Run: headless pygame with SDL's dummy video driver; simulated clock (each Clock.tick advances the game by its frame time, no real sleeping); random seed 0; keys injected as events and as key.get_pressed() state; no mouse input; restart key R tapped at the start of phases 3 and 4.
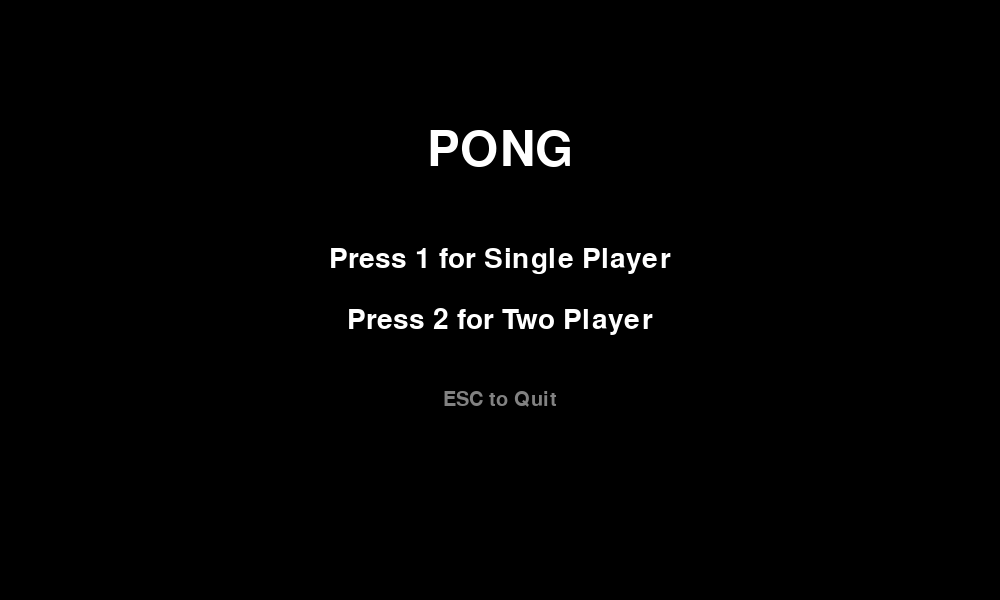
Frame 1 of 4 · flips 1–60 · no input
Frame 2 of 4 · flips 61–180 · tapped SPACE, RETURN · held RIGHT (→), D · screen unchanged from frame 1, image omitted
Frame 3 of 4 · flips 181–300 · tapped R · held DOWN (↓), S · screen unchanged from frame 2, image omitted
Frame 4 of 4 · flips 301–420 · tapped R · held LEFT (←), A, UP (↑), W · screen unchanged from frame 3, image omitted

The pygame program that drew these frames:

import pygame
import sys
import random

pygame.init()

# Screen
WIDTH, HEIGHT = 1000, 600
screen = pygame.display.set_mode((WIDTH, HEIGHT))
pygame.display.set_caption("Pong")

# Colors
BLACK = (0, 0, 0)
WHITE = (255, 255, 255)
GRAY = (130, 130, 130)

# Timing
FPS = 60
clock = pygame.time.Clock()

# Fonts
TITLE_FONT = pygame.font.SysFont(None, 72)
MENU_FONT = pygame.font.SysFont(None, 42)
SMALL_FONT = pygame.font.SysFont(None, 30)
SCORE_FONT = pygame.font.SysFont(None, 64)

# Game constants
WIN_SCORE = 10
PADDLE_WIDTH = 14
PADDLE_HEIGHT = 110
PADDLE_SPEED = 7
BALL_SIZE = 18
BALL_START_SPEED_X = 6
BALL_START_SPEED_Y = 4
BALL_MAX_SPEED_Y = 10

# Objects
left_paddle = pygame.Rect(30, HEIGHT // 2 - PADDLE_HEIGHT // 2, PADDLE_WIDTH, PADDLE_HEIGHT)
right_paddle = pygame.Rect(WIDTH - 30 - PADDLE_WIDTH, HEIGHT // 2 - PADDLE_HEIGHT // 2, PADDLE_WIDTH, PADDLE_HEIGHT)
ball = pygame.Rect(WIDTH // 2 - BALL_SIZE // 2, HEIGHT // 2 - BALL_SIZE // 2, BALL_SIZE, BALL_SIZE)

# State
left_score = 0
right_score = 0
ball_speed_x = 0
ball_speed_y = 0


AI_SETTINGS = {
    "easy": {
        "speed": 4,
        "reaction_frames": 18,
        "aim_error": 70,
        "prediction_strength": 0.45,
    },
    "medium": {
        "speed": 6,
        "reaction_frames": 10,
        "aim_error": 35,
        "prediction_strength": 0.75,
    },
    "hard": {
        "speed": 8,
        "reaction_frames": 4,
        "aim_error": 10,
        "prediction_strength": 1.0,
    }
}

ai_frame_counter = 0
ai_target_y = HEIGHT // 2


def draw_text_center(text, font, color, y):
    surface = font.render(text, True, color)
    rect = surface.get_rect(center=(WIDTH // 2, y))
    screen.blit(surface, rect)


def reset_positions():
    left_paddle.y = HEIGHT // 2 - PADDLE_HEIGHT // 2
    right_paddle.y = HEIGHT // 2 - PADDLE_HEIGHT // 2
    ball.center = (WIDTH // 2, HEIGHT // 2)


def serve_ball(direction=None):
    global ball_speed_x, ball_speed_y
    ball.center = (WIDTH // 2, HEIGHT // 2)

    if direction is None:
        direction = random.choice([-1, 1])

    ball_speed_x = BALL_START_SPEED_X * direction
    ball_speed_y = random.choice([-BALL_START_SPEED_Y, -3, 3, BALL_START_SPEED_Y])


def reset_game():
    global left_score, right_score
    left_score = 0
    right_score = 0
    reset_positions()
    serve_ball()


def clamp_paddles():
    if left_paddle.top < 0:
        left_paddle.top = 0
    if left_paddle.bottom > HEIGHT:
        left_paddle.bottom = HEIGHT
    if right_paddle.top < 0:
        right_paddle.top = 0
    if right_paddle.bottom > HEIGHT:
        right_paddle.bottom = HEIGHT


def start_menu():
    while True:
        screen.fill(BLACK)
        draw_text_center("PONG", TITLE_FONT, WHITE, 150)
        draw_text_center("Press 1 for Single Player", MENU_FONT, WHITE, 260)
        draw_text_center("Press 2 for Two Player", MENU_FONT, WHITE, 320)
        draw_text_center("ESC to Quit", SMALL_FONT, GRAY, 400)
        pygame.display.flip()

        for event in pygame.event.get():
            if event.type == pygame.QUIT:
                pygame.quit()
                sys.exit()
            if event.type == pygame.KEYDOWN:
                if event.key == pygame.K_1:
                    return "single"
                if event.key == pygame.K_2:
                    return "multi"
                if event.key == pygame.K_ESCAPE:
                    pygame.quit()
                    sys.exit()


def difficulty_menu():
    while True:
        screen.fill(BLACK)
        draw_text_center("SELECT AI DIFFICULTY", MENU_FONT, WHITE, 160)
        draw_text_center("Press 1 for Easy", MENU_FONT, WHITE, 250)
        draw_text_center("Press 2 for Medium", MENU_FONT, WHITE, 310)
        draw_text_center("Press 3 for Hard", MENU_FONT, WHITE, 370)
        draw_text_center("ESC to Quit", SMALL_FONT, GRAY, 450)
        pygame.display.flip()

        for event in pygame.event.get():
            if event.type == pygame.QUIT:
                pygame.quit()
                sys.exit()
            if event.type == pygame.KEYDOWN:
                if event.key == pygame.K_1:
                    return "easy"
                if event.key == pygame.K_2:
                    return "medium"
                if event.key == pygame.K_3:
                    return "hard"
                if event.key == pygame.K_ESCAPE:
                    pygame.quit()
                    sys.exit()


def winner_screen(winner_text):
    while True:
        screen.fill(BLACK)
        draw_text_center(winner_text, TITLE_FONT, WHITE, 200)
        draw_text_center("Press R to Play Again", MENU_FONT, WHITE, 310)
        draw_text_center("Press M for Main Menu", MENU_FONT, WHITE, 360)
        draw_text_center("Press ESC to Quit", SMALL_FONT, GRAY, 430)
        pygame.display.flip()

        for event in pygame.event.get():
            if event.type == pygame.QUIT:
                pygame.quit()
                sys.exit()

            if event.type == pygame.KEYDOWN:
                if event.key == pygame.K_r:
                    return "restart"
                if event.key == pygame.K_m:
                    return "menu"
                if event.key == pygame.K_ESCAPE:
                    pygame.quit()
                    sys.exit()


def handle_input(game_mode):
    keys = pygame.key.get_pressed()

    # Left paddle
    if keys[pygame.K_w]:
        left_paddle.y -= PADDLE_SPEED
    if keys[pygame.K_s]:
        left_paddle.y += PADDLE_SPEED

    # Right paddle in multiplayer
    if game_mode == "multi":
        if keys[pygame.K_UP]:
            right_paddle.y -= PADDLE_SPEED
        if keys[pygame.K_DOWN]:
            right_paddle.y += PADDLE_SPEED

    clamp_paddles()


def predict_ball_y():
    """
    Predict where the ball will be when it reaches the AI paddle.
    Includes wall bounces for smarter tracking.
    """
    if ball_speed_x <= 0:
        return HEIGHT // 2

    test_x = ball.centerx
    test_y = ball.centery
    vx = ball_speed_x
    vy = ball_speed_y

    target_x = right_paddle.left

    while test_x < target_x:
        test_x += vx
        test_y += vy

        if test_y - BALL_SIZE // 2 <= 0 or test_y + BALL_SIZE // 2 >= HEIGHT:
            vy *= -1
            test_y += vy

    return test_y


def move_ai(difficulty):
    global ai_frame_counter, ai_target_y

    settings = AI_SETTINGS[difficulty]
    ai_frame_counter += 1

    # Only update the AI decision every few frames to simulate reaction time
    if ai_frame_counter >= settings["reaction_frames"]:
        ai_frame_counter = 0

        predicted_y = predict_ball_y()
        current_ball_y = ball.centery

        # Blend between simple tracking and prediction
        target_y = int(
            current_ball_y * (1 - settings["prediction_strength"]) +
            predicted_y * settings["prediction_strength"]
        )

        # Add aiming error for lower difficulties
        target_y += random.randint(-settings["aim_error"], settings["aim_error"])
        ai_target_y = target_y

    paddle_center = right_paddle.centery
    tolerance = 12

    if paddle_center < ai_target_y - tolerance:
        right_paddle.y += settings["speed"]
    elif paddle_center > ai_target_y + tolerance:
        right_paddle.y -= settings["speed"]

    clamp_paddles()


def move_ball():
    global ball_speed_x, ball_speed_y, left_score, right_score

    ball.x += ball_speed_x
    ball.y += ball_speed_y

    # Top/bottom wall collisions
    if ball.top <= 0:
        ball.top = 0
        ball_speed_y *= -1
    elif ball.bottom >= HEIGHT:
        ball.bottom = HEIGHT
        ball_speed_y *= -1

    # Left paddle collision
    if ball.colliderect(left_paddle) and ball_speed_x < 0:
        ball.left = left_paddle.right
        ball_speed_x *= -1

        offset = (ball.centery - left_paddle.centery) / (PADDLE_HEIGHT / 2)
        ball_speed_y = int(offset * BALL_MAX_SPEED_Y)
        if ball_speed_y == 0:
            ball_speed_y = random.choice([-2, 2])

        if abs(ball_speed_x) < 12:
            ball_speed_x += 1

    # Right paddle collision
    if ball.colliderect(right_paddle) and ball_speed_x > 0:
        ball.right = right_paddle.left
        ball_speed_x *= -1

        offset = (ball.centery - right_paddle.centery) / (PADDLE_HEIGHT / 2)
        ball_speed_y = int(offset * BALL_MAX_SPEED_Y)
        if ball_speed_y == 0:
            ball_speed_y = random.choice([-2, 2])

        if abs(ball_speed_x) < 12:
            ball_speed_x -= 1

    # Score
    if ball.left <= 0:
        right_score += 1
        serve_ball(direction=-1)

    elif ball.right >= WIDTH:
        left_score += 1
        serve_ball(direction=1)


def draw_game(game_mode, difficulty):
    screen.fill(BLACK)

    # Center dashed line
    for y in range(0, HEIGHT, 28):
        pygame.draw.rect(screen, GRAY, (WIDTH // 2 - 2, y, 4, 16))

    # Paddles and ball
    pygame.draw.rect(screen, WHITE, left_paddle)
    pygame.draw.rect(screen, WHITE, right_paddle)
    pygame.draw.ellipse(screen, WHITE, ball)

    # Score
    left_surface = SCORE_FONT.render(str(left_score), True, WHITE)
    right_surface = SCORE_FONT.render(str(right_score), True, WHITE)
    screen.blit(left_surface, (WIDTH // 4, 25))
    screen.blit(right_surface, (WIDTH * 3 // 4, 25))

    # Labels
    if game_mode == "single":
        label = f"Single Player - {difficulty.capitalize()}"
    else:
        label = "Two Player"

    label_surface = SMALL_FONT.render(label, True, GRAY)
    screen.blit(label_surface, (20, 20))

    help_text = "R = Restart   M = Menu   ESC = Quit   First to 10 wins"
    help_surface = SMALL_FONT.render(help_text, True, GRAY)
    screen.blit(help_surface, (WIDTH // 2 - help_surface.get_width() // 2, HEIGHT - 35))

    pygame.display.flip()


def main():
    game_mode = start_menu()
    difficulty = difficulty_menu() if game_mode == "single" else None
    reset_game()

    while True:
        for event in pygame.event.get():
            if event.type == pygame.QUIT:
                pygame.quit()
                sys.exit()

            if event.type == pygame.KEYDOWN:
                if event.key == pygame.K_ESCAPE:
                    pygame.quit()
                    sys.exit()

                elif event.key == pygame.K_r:
                    reset_game()

                elif event.key == pygame.K_m:
                    game_mode = start_menu()
                    difficulty = difficulty_menu() if game_mode == "single" else None
                    reset_game()

        handle_input(game_mode)

        if game_mode == "single":
            move_ai(difficulty)

        move_ball()
        draw_game(game_mode, difficulty)

        # Winner check
        if left_score >= WIN_SCORE:
            if game_mode == "single":
                result = winner_screen("YOU WIN!")
            else:
                result = winner_screen("LEFT PLAYER WINS!")
        elif right_score >= WIN_SCORE:
            if game_mode == "single":
                result = winner_screen("COMPUTER WINS!")
            else:
                result = winner_screen("RIGHT PLAYER WINS!")
        else:
            result = None

        if result == "restart":
            reset_game()
        elif result == "menu":
            game_mode = start_menu()
            difficulty = difficulty_menu() if game_mode == "single" else None
            reset_game()

        clock.tick(FPS)


if __name__ == "__main__":
    main()
